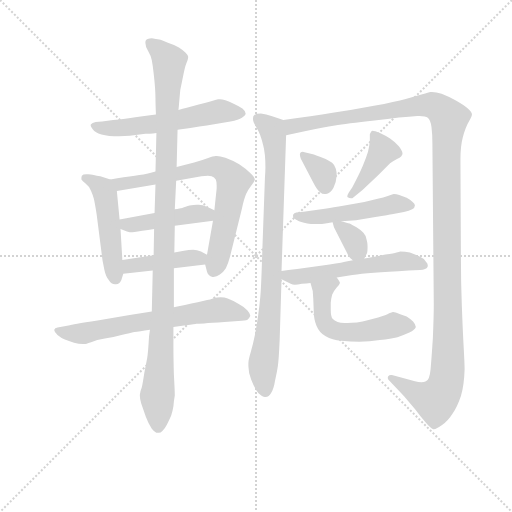
t = 0.00 s
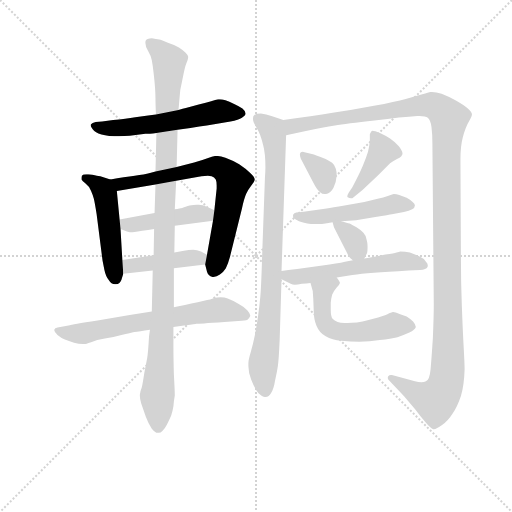
t = 2.29 s
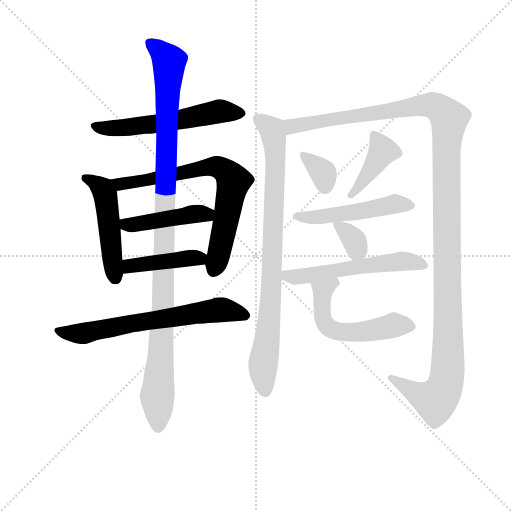
t = 4.57 s
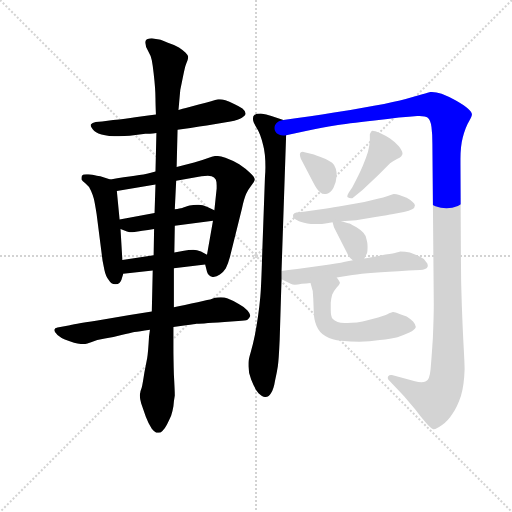
t = 6.86 s
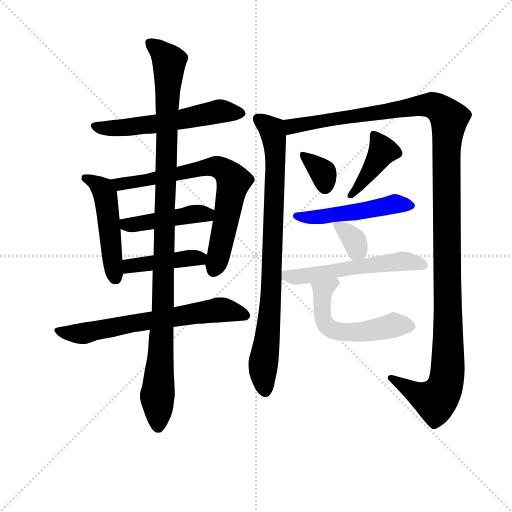
t = 9.14 s
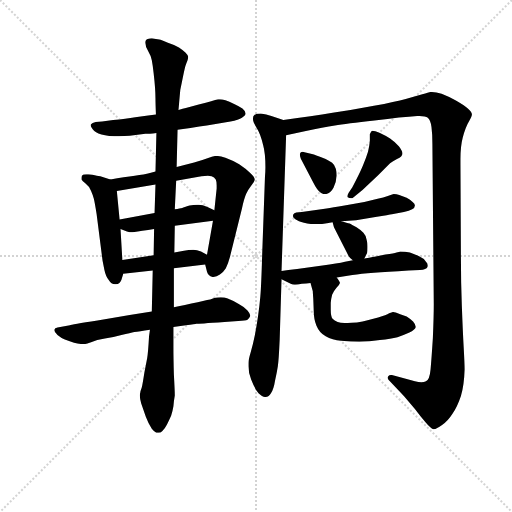
t = 11.43 s

The animated SVG that drew these frames (rendered in a browser with its animation timeline set to each time). Animation: 15 CSS @keyframes rules; one cycle of 11.43 s.

<svg version="1.1" viewBox="0 0 1024 1024" xmlns="http://www.w3.org/2000/svg">
  <g stroke="lightgray" stroke-dasharray="1,1" stroke-width="1" transform="scale(4, 4)">
    <line x1="0" y1="0" x2="256" y2="256"></line>
    <line x1="256" y1="0" x2="0" y2="256"></line>
    <line x1="128" y1="0" x2="128" y2="256"></line>
    <line x1="0" y1="128" x2="256" y2="128"></line>
  </g>
<g transform="scale(0.92, -0.92) translate(60, -900)">
   <style type="text/css">
    @keyframes keyframes0 {
      from {
       stroke: blue;
       stroke-dashoffset: 580;
       stroke-width: 128;
       }
       65% {
       animation-timing-function: step-end;
       stroke: blue;
       stroke-dashoffset: 0;
       stroke-width: 128;
       }
       to {
       stroke: black;
       stroke-width: 1024;
       }
       }
       #make-me-a-hanzi-animation-0 {
         animation: keyframes0 0.722005s both;
         animation-delay: 0.000000s;
         animation-timing-function: linear;
       }
    @keyframes keyframes1 {
      from {
       stroke: blue;
       stroke-dashoffset: 498;
       stroke-width: 128;
       }
       62% {
       animation-timing-function: step-end;
       stroke: blue;
       stroke-dashoffset: 0;
       stroke-width: 128;
       }
       to {
       stroke: black;
       stroke-width: 1024;
       }
       }
       #make-me-a-hanzi-animation-1 {
         animation: keyframes1 0.655273s both;
         animation-delay: 0.722005s;
         animation-timing-function: linear;
       }
    @keyframes keyframes2 {
      from {
       stroke: blue;
       stroke-dashoffset: 732;
       stroke-width: 128;
       }
       70% {
       animation-timing-function: step-end;
       stroke: blue;
       stroke-dashoffset: 0;
       stroke-width: 128;
       }
       to {
       stroke: black;
       stroke-width: 1024;
       }
       }
       #make-me-a-hanzi-animation-2 {
         animation: keyframes2 0.845703s both;
         animation-delay: 1.377279s;
         animation-timing-function: linear;
       }
    @keyframes keyframes3 {
      from {
       stroke: blue;
       stroke-dashoffset: 452;
       stroke-width: 128;
       }
       60% {
       animation-timing-function: step-end;
       stroke: blue;
       stroke-dashoffset: 0;
       stroke-width: 128;
       }
       to {
       stroke: black;
       stroke-width: 1024;
       }
       }
       #make-me-a-hanzi-animation-3 {
         animation: keyframes3 0.617839s both;
         animation-delay: 2.222982s;
         animation-timing-function: linear;
       }
    @keyframes keyframes4 {
      from {
       stroke: blue;
       stroke-dashoffset: 428;
       stroke-width: 128;
       }
       58% {
       animation-timing-function: step-end;
       stroke: blue;
       stroke-dashoffset: 0;
       stroke-width: 128;
       }
       to {
       stroke: black;
       stroke-width: 1024;
       }
       }
       #make-me-a-hanzi-animation-4 {
         animation: keyframes4 0.598307s both;
         animation-delay: 2.840820s;
         animation-timing-function: linear;
       }
    @keyframes keyframes5 {
      from {
       stroke: blue;
       stroke-dashoffset: 673;
       stroke-width: 128;
       }
       69% {
       animation-timing-function: step-end;
       stroke: blue;
       stroke-dashoffset: 0;
       stroke-width: 128;
       }
       to {
       stroke: black;
       stroke-width: 1024;
       }
       }
       #make-me-a-hanzi-animation-5 {
         animation: keyframes5 0.797689s both;
         animation-delay: 3.439128s;
         animation-timing-function: linear;
       }
    @keyframes keyframes6 {
      from {
       stroke: blue;
       stroke-dashoffset: 1107;
       stroke-width: 128;
       }
       78% {
       animation-timing-function: step-end;
       stroke: blue;
       stroke-dashoffset: 0;
       stroke-width: 128;
       }
       to {
       stroke: black;
       stroke-width: 1024;
       }
       }
       #make-me-a-hanzi-animation-6 {
         animation: keyframes6 1.150879s both;
         animation-delay: 4.236816s;
         animation-timing-function: linear;
       }
    @keyframes keyframes7 {
      from {
       stroke: blue;
       stroke-dashoffset: 863;
       stroke-width: 128;
       }
       74% {
       animation-timing-function: step-end;
       stroke: blue;
       stroke-dashoffset: 0;
       stroke-width: 128;
       }
       to {
       stroke: black;
       stroke-width: 1024;
       }
       }
       #make-me-a-hanzi-animation-7 {
         animation: keyframes7 0.952311s both;
         animation-delay: 5.387695s;
         animation-timing-function: linear;
       }
    @keyframes keyframes8 {
      from {
       stroke: blue;
       stroke-dashoffset: 1356;
       stroke-width: 128;
       }
       82% {
       animation-timing-function: step-end;
       stroke: blue;
       stroke-dashoffset: 0;
       stroke-width: 128;
       }
       to {
       stroke: black;
       stroke-width: 1024;
       }
       }
       #make-me-a-hanzi-animation-8 {
         animation: keyframes8 1.353516s both;
         animation-delay: 6.340007s;
         animation-timing-function: linear;
       }
    @keyframes keyframes9 {
      from {
       stroke: blue;
       stroke-dashoffset: 350;
       stroke-width: 128;
       }
       53% {
       animation-timing-function: step-end;
       stroke: blue;
       stroke-dashoffset: 0;
       stroke-width: 128;
       }
       to {
       stroke: black;
       stroke-width: 1024;
       }
       }
       #make-me-a-hanzi-animation-9 {
         animation: keyframes9 0.534831s both;
         animation-delay: 7.693522s;
         animation-timing-function: linear;
       }
    @keyframes keyframes10 {
      from {
       stroke: blue;
       stroke-dashoffset: 418;
       stroke-width: 128;
       }
       58% {
       animation-timing-function: step-end;
       stroke: blue;
       stroke-dashoffset: 0;
       stroke-width: 128;
       }
       to {
       stroke: black;
       stroke-width: 1024;
       }
       }
       #make-me-a-hanzi-animation-10 {
         animation: keyframes10 0.590169s both;
         animation-delay: 8.228353s;
         animation-timing-function: linear;
       }
    @keyframes keyframes11 {
      from {
       stroke: blue;
       stroke-dashoffset: 508;
       stroke-width: 128;
       }
       62% {
       animation-timing-function: step-end;
       stroke: blue;
       stroke-dashoffset: 0;
       stroke-width: 128;
       }
       to {
       stroke: black;
       stroke-width: 1024;
       }
       }
       #make-me-a-hanzi-animation-11 {
         animation: keyframes11 0.663411s both;
         animation-delay: 8.818522s;
         animation-timing-function: linear;
       }
    @keyframes keyframes12 {
      from {
       stroke: blue;
       stroke-dashoffset: 342;
       stroke-width: 128;
       }
       53% {
       animation-timing-function: step-end;
       stroke: blue;
       stroke-dashoffset: 0;
       stroke-width: 128;
       }
       to {
       stroke: black;
       stroke-width: 1024;
       }
       }
       #make-me-a-hanzi-animation-12 {
         animation: keyframes12 0.528320s both;
         animation-delay: 9.481934s;
         animation-timing-function: linear;
       }
    @keyframes keyframes13 {
      from {
       stroke: blue;
       stroke-dashoffset: 567;
       stroke-width: 128;
       }
       65% {
       animation-timing-function: step-end;
       stroke: blue;
       stroke-dashoffset: 0;
       stroke-width: 128;
       }
       to {
       stroke: black;
       stroke-width: 1024;
       }
       }
       #make-me-a-hanzi-animation-13 {
         animation: keyframes13 0.711426s both;
         animation-delay: 10.010254s;
         animation-timing-function: linear;
       }
    @keyframes keyframes14 {
      from {
       stroke: blue;
       stroke-dashoffset: 556;
       stroke-width: 128;
       }
       64% {
       animation-timing-function: step-end;
       stroke: blue;
       stroke-dashoffset: 0;
       stroke-width: 128;
       }
       to {
       stroke: black;
       stroke-width: 1024;
       }
       }
       #make-me-a-hanzi-animation-14 {
         animation: keyframes14 0.702474s both;
         animation-delay: 10.721680s;
         animation-timing-function: linear;
       }
</style>
<path d="M 279.0 651.0 L 262.0 649.0 L 234.0 645.0 Q 214.0 641.0 186.0 639.0 L 162.0 636.0 L 148.0 635.0 Q 140.0 633.0 138.0 630.0 Q 137.0 629.0 137.0 628.0 Q 137.0 625.0 140.0 621.0 Q 143.0 615.0 154.0 610.0 Q 166.0 605.0 188.0 604.0 L 199.0 604.0 Q 211.0 604.0 222.0 605.0 L 256.0 609.0 Q 264.0 609.0 280.0 611.0 L 326.0 618.0 L 354.0 622.0 Q 396.0 628.0 412.0 631.0 L 441.0 636.0 Q 459.0 639.0 466.0 644.0 Q 474.0 649.0 474.0 653.0 Q 474.0 658.0 467.0 664.0 Q 460.0 669.0 449.0 674.0 Q 438.0 679.0 430.0 682.0 Q 423.0 684.0 418.0 684.0 L 414.0 684.0 Q 409.0 683.0 399.0 680.0 Q 389.0 677.0 372.0 673.0 L 344.0 665.0 Q 338.0 664.0 328.0 661.0 L 279.0 651.0 Z" fill="lightgray"></path> 
<path d="M 180.0 510.0 L 158.0 517.0 Q 156.0 517.0 146.0 519.0 Q 135.0 521.0 132.0 521.0 L 128.0 521.0 Q 120.0 521.0 118.0 518.0 Q 117.0 515.0 117.0 513.0 L 117.0 510.0 Q 119.0 507.0 126.0 501.0 Q 134.0 495.0 138.0 485.0 Q 142.0 476.0 144.0 468.0 Q 146.0 460.0 150.0 435.0 L 163.0 333.0 L 167.0 313.0 Q 170.0 299.0 176.0 292.0 Q 182.0 282.0 190.0 282.0 L 192.0 282.0 Q 201.0 283.0 204.0 292.0 L 208.0 305.0 L 206.0 335.0 L 202.0 402.0 L 200.0 423.0 L 194.0 485.0 C 192.0 506.0 192.0 506.0 180.0 510.0 Z" fill="lightgray"></path> 
<path d="M 278.0 527.0 L 266.0 524.0 Q 254.0 521.0 233.0 518.0 Q 211.0 515.0 180.0 510.0 C 150.0 505.0 164.0 480.0 194.0 485.0 L 278.0 499.0 L 323.0 507.0 L 378.0 517.0 Q 386.0 518.0 392.0 518.0 Q 397.0 518.0 400.0 517.0 Q 406.0 515.0 409.0 510.0 Q 411.0 506.0 411.0 497.0 L 411.0 490.0 L 406.0 443.0 L 403.0 420.0 L 390.0 346.0 L 386.0 325.0 L 390.0 309.0 Q 392.0 300.0 402.0 298.0 L 404.0 298.0 Q 411.0 298.0 418.0 303.0 Q 426.0 309.0 431.0 317.0 Q 436.0 327.0 440.0 342.0 L 466.0 447.0 Q 471.0 469.0 475.0 478.0 Q 479.0 487.0 486.0 496.0 Q 493.0 505.0 494.0 509.0 Q 494.0 515.0 484.0 524.0 Q 475.0 533.0 460.0 543.0 Q 444.0 552.0 430.0 557.0 Q 418.0 561.0 411.0 561.0 L 409.0 561.0 Q 404.0 561.0 391.0 556.0 Q 378.0 551.0 362.0 547.0 L 324.0 537.0 L 278.0 527.0 Z" fill="lightgray"></path> 
<path d="M 406.0 443.0 L 391.0 450.0 Q 380.0 455.0 372.0 455.0 L 368.0 455.0 Q 361.0 455.0 352.0 453.0 Q 340.0 449.0 336.0 448.0 Q 332.0 447.0 320.0 445.0 L 276.0 437.0 L 200.0 423.0 C 170.0 418.0 174.0 412.0 202.0 402.0 L 216.0 397.0 Q 222.0 395.0 228.0 395.0 Q 234.0 396.0 262.0 400.0 L 275.0 402.0 L 320.0 409.0 L 403.0 420.0 C 433.0 424.0 433.0 430.0 406.0 443.0 Z" fill="lightgray"></path> 
<path d="M 208.0 305.0 L 272.0 312.0 L 318.0 317.0 L 386.0 325.0 C 416.0 329.0 416.0 332.0 390.0 346.0 L 377.0 353.0 Q 368.0 357.0 360.0 357.0 Q 350.0 357.0 340.0 355.0 L 319.0 351.0 L 274.0 345.0 L 206.0 335.0 C 176.0 331.0 178.0 302.0 208.0 305.0 Z" fill="lightgray"></path> 
<path d="M 270.0 223.0 L 246.0 219.0 L 222.0 215.0 L 152.0 203.0 Q 94.0 194.0 92.0 193.0 L 65.0 188.0 Q 59.0 187.0 58.0 183.0 L 58.0 182.0 Q 58.0 178.0 65.0 172.0 Q 72.0 166.0 81.0 162.0 Q 89.0 159.0 101.0 155.0 Q 111.0 152.0 120.0 152.0 L 124.0 152.0 Q 126.0 152.0 138.0 156.0 Q 150.0 161.0 168.0 164.0 Q 186.0 167.0 204.0 172.0 Q 224.0 176.0 232.0 178.0 Q 242.0 179.0 266.0 183.0 L 317.0 189.0 L 344.0 193.0 Q 365.0 195.0 367.0 196.0 Q 370.0 196.0 428.0 200.0 L 458.0 202.0 Q 474.0 203.0 478.0 205.0 Q 482.0 208.0 484.0 213.0 L 484.0 214.0 Q 484.0 218.0 478.0 225.0 Q 472.0 232.0 459.0 239.0 Q 446.0 247.0 435.0 251.0 Q 428.0 254.0 420.0 254.0 Q 416.0 254.0 412.0 253.0 Q 407.0 253.0 397.0 249.0 Q 386.0 247.0 356.0 240.0 Q 325.0 233.0 318.0 232.0 L 270.0 223.0 Z" fill="lightgray"></path> 
<path d="M 280.0 611.0 L 278.0 527.0 L 278.0 499.0 L 276.0 437.0 L 275.0 402.0 L 274.0 345.0 L 272.0 312.0 L 270.0 223.0 L 266.0 183.0 L 264.0 169.0 Q 262.0 133.0 260.0 122.0 L 254.0 91.0 Q 250.0 65.0 248.0 57.0 Q 245.0 49.0 245.0 47.0 Q 244.0 44.0 244.0 40.0 Q 244.0 32.0 247.0 23.0 L 257.0 -6.0 Q 263.0 -22.0 270.0 -32.0 Q 277.0 -41.0 283.0 -41.0 L 285.0 -41.0 Q 289.0 -41.0 293.0 -37.0 Q 298.0 -33.0 303.0 -23.0 Q 308.0 -13.0 312.0 -4.0 Q 315.0 5.0 317.0 17.0 Q 318.0 29.0 320.0 40.0 Q 320.0 51.0 318.0 86.0 Q 317.0 121.0 317.0 146.0 L 317.0 189.0 L 318.0 232.0 L 318.0 317.0 L 319.0 351.0 L 320.0 409.0 L 320.0 445.0 L 323.0 507.0 L 324.0 537.0 L 326.0 618.0 L 328.0 661.0 L 329.0 672.0 Q 331.0 695.0 332.0 705.0 Q 334.0 714.0 338.0 734.0 Q 342.0 755.0 345.0 762.0 Q 349.0 771.0 349.0 775.0 L 349.0 777.0 Q 348.0 781.0 343.0 786.0 Q 338.0 791.0 329.0 797.0 Q 320.0 802.0 305.0 807.0 Q 291.0 813.0 286.0 814.0 Q 280.0 815.0 270.0 817.0 Q 265.0 817.0 261.0 815.0 Q 256.0 814.0 256.0 807.0 Q 256.0 799.0 262.0 789.0 Q 268.0 779.0 270.0 769.0 Q 272.0 759.0 274.0 741.0 Q 276.0 724.0 277.0 710.0 Q 278.0 696.0 278.0 686.0 Q 278.0 675.0 279.0 651.0 L 280.0 611.0 Z" fill="lightgray"></path> 
<path d="M 552.0 311.0 L 562.0 606.0 C 563.0 636.0 563.0 637.0 556.0 639.0 L 530.0 648.0 Q 519.0 651.0 507.0 653.0 Q 497.0 653.0 493.0 650.0 Q 490.0 648.0 490.0 643.0 L 490.0 641.0 Q 490.0 635.0 498.0 622.0 Q 506.0 610.0 512.0 585.0 Q 517.0 567.0 517.0 537.0 Q 517.0 527.0 516.0 515.0 L 510.0 348.0 Q 508.0 279.0 506.0 256.0 Q 504.0 233.0 501.0 213.0 Q 498.0 192.0 494.0 171.0 Q 490.0 151.0 485.0 134.0 Q 480.0 117.0 480.0 111.0 L 480.0 104.0 Q 480.0 91.0 486.0 75.0 Q 494.0 54.0 502.0 45.0 Q 510.0 37.0 516.0 37.0 L 517.0 37.0 Q 525.0 37.0 529.0 45.0 Q 535.0 54.0 538.0 73.0 Q 542.0 91.0 544.0 104.0 Q 546.0 117.0 548.0 162.0 L 552.0 293.0 L 552.0 311.0 Z" fill="lightgray"></path> 
<path d="M 562.0 606.0 L 605.0 615.0 Q 643.0 623.0 668.0 627.0 Q 692.0 631.0 754.0 638.0 Q 814.0 646.0 847.0 648.0 L 852.0 648.0 Q 865.0 648.0 870.0 644.0 Q 876.0 639.0 878.0 624.0 Q 880.0 609.0 880.0 587.0 L 883.0 239.0 Q 883.0 212.0 881.0 165.0 Q 878.0 118.0 876.0 97.0 Q 874.0 75.0 866.0 71.0 Q 862.0 69.0 856.0 69.0 Q 850.0 69.0 842.0 71.0 L 792.0 85.0 L 790.0 85.0 Q 786.0 85.0 784.0 82.0 Q 783.0 80.0 783.0 79.0 Q 783.0 76.0 785.0 74.0 L 818.0 39.0 L 842.0 11.0 Q 854.0 -5.0 865.0 -18.0 Q 876.0 -31.0 882.0 -33.0 L 883.0 -33.0 Q 889.0 -33.0 901.0 -24.0 Q 914.0 -15.0 924.0 1.0 Q 934.0 15.0 942.0 39.0 Q 949.0 63.0 950.0 97.0 Q 950.0 109.0 948.0 145.0 Q 946.0 181.0 944.0 235.0 Q 942.0 288.0 942.0 339.0 L 941.0 544.0 L 941.0 554.0 Q 941.0 582.0 946.0 601.0 Q 952.0 624.0 960.0 637.0 Q 966.0 647.0 966.0 651.0 Q 966.0 656.0 957.0 664.0 Q 948.0 672.0 930.0 682.0 Q 913.0 691.0 900.0 696.0 Q 888.0 700.0 879.0 700.0 L 876.0 700.0 Q 872.0 699.0 858.0 695.0 L 822.0 685.0 Q 800.0 679.0 753.0 670.0 Q 707.0 661.0 663.0 655.0 Q 620.0 648.0 556.0 639.0 C 526.0 635.0 533.0 600.0 562.0 606.0 Z" fill="lightgray"></path> 
<path d="M 602.0 569.0 Q 600.0 570.0 598.0 570.0 Q 593.0 570.0 592.0 566.0 L 592.0 563.0 Q 592.0 560.0 594.0 555.0 L 621.0 503.0 Q 629.0 487.0 636.0 482.0 Q 640.0 478.0 646.0 478.0 Q 648.0 478.0 651.0 479.0 Q 659.0 481.0 665.0 492.0 Q 671.0 503.0 672.0 519.0 Q 672.0 526.0 670.0 533.0 Q 668.0 541.0 662.0 546.0 Q 656.0 551.0 641.0 557.0 Q 626.0 563.0 618.0 565.0 L 602.0 569.0 Z" fill="lightgray"></path> 
<path d="M 706.0 469.0 L 728.0 487.0 L 762.0 519.0 L 788.0 545.0 Q 794.0 550.0 802.0 554.0 Q 810.0 558.0 812.0 560.0 Q 814.0 562.0 815.0 565.0 L 815.0 566.0 Q 815.0 572.0 807.0 582.0 Q 797.0 593.0 788.0 599.0 Q 779.0 605.0 766.0 611.0 Q 754.0 616.0 750.0 616.0 Q 749.0 616.0 748.0 615.0 Q 745.0 611.0 744.0 608.0 L 744.0 593.0 Q 743.0 582.0 740.0 570.0 Q 736.0 557.0 729.0 540.0 Q 722.0 523.0 706.0 493.0 L 698.0 481.0 Q 695.0 476.0 695.0 473.0 Q 695.0 472.0 696.0 471.0 Q 699.0 469.0 703.0 469.0 L 706.0 469.0 Z" fill="lightgray"></path> 
<path d="M 682.0 419.0 L 714.0 421.0 L 756.0 428.0 Q 787.0 433.0 792.0 434.0 L 818.0 439.0 Q 830.0 442.0 836.0 445.0 Q 842.0 448.0 842.0 453.0 Q 842.0 457.0 837.0 461.0 Q 832.0 466.0 824.0 470.0 L 808.0 476.0 Q 802.0 478.0 796.0 478.0 Q 792.0 477.0 783.0 474.0 Q 774.0 471.0 761.0 468.0 L 732.0 461.0 L 689.0 453.0 Q 662.0 448.0 650.0 447.0 L 596.0 439.0 L 584.0 438.0 Q 579.0 437.0 578.0 434.0 Q 577.0 433.0 577.0 431.0 Q 577.0 429.0 578.0 427.0 Q 580.0 423.0 590.0 419.0 Q 599.0 415.0 616.0 413.0 L 640.0 413.0 Q 650.0 415.0 663.0 417.0 L 682.0 419.0 Z" fill="lightgray"></path> 
<path d="M 732.0 338.0 L 738.0 350.0 Q 739.0 353.0 739.0 361.0 L 739.0 366.0 Q 739.0 372.0 737.0 379.0 Q 735.0 389.0 730.0 394.0 Q 726.0 399.0 715.0 406.0 Q 704.0 412.0 700.0 414.0 Q 695.0 415.0 682.0 419.0 C 661.0 425.0 661.0 425.0 663.0 417.0 L 666.0 406.0 L 692.0 355.0 L 698.0 343.0 Q 700.0 340.0 707.0 334.0 C 723.0 320.0 723.0 320.0 732.0 338.0 Z" fill="lightgray"></path> 
<path d="M 707.0 334.0 L 690.0 331.0 Q 674.0 327.0 641.0 323.0 L 586.0 315.0 Q 565.0 313.0 552.0 311.0 C 524.0 307.0 525.0 306.0 552.0 293.0 L 572.0 283.0 Q 576.0 281.0 581.0 281.0 Q 587.0 281.0 596.0 283.0 Q 606.0 284.0 615.0 285.0 L 672.0 297.0 L 706.0 302.0 Q 724.0 305.0 753.0 307.0 Q 781.0 309.0 828.0 312.0 L 853.0 313.0 Q 867.0 314.0 869.0 319.0 Q 870.0 321.0 870.0 323.0 Q 870.0 327.0 866.0 331.0 Q 861.0 339.0 851.0 343.0 Q 842.0 347.0 831.0 351.0 Q 821.0 353.0 810.0 353.0 Q 808.0 352.0 802.0 351.0 Q 797.0 349.0 778.0 347.0 L 754.0 342.0 Q 747.0 341.0 732.0 338.0 L 707.0 334.0 Z" fill="lightgray"></path> 
<path d="M 615.0 285.0 L 620.0 267.0 Q 620.0 265.0 621.0 251.0 L 622.0 225.0 Q 622.0 206.0 628.0 192.0 Q 634.0 177.0 648.0 169.0 Q 662.0 161.0 682.0 159.0 Q 702.0 157.0 721.0 157.0 Q 743.0 158.0 766.0 161.0 Q 790.0 163.0 804.0 167.0 Q 817.0 171.0 830.0 177.0 Q 842.0 183.0 844.0 189.0 Q 844.0 194.0 838.0 201.0 Q 832.0 207.0 824.0 212.0 L 810.0 217.0 Q 798.0 222.0 795.0 222.0 L 794.0 222.0 Q 792.0 221.0 786.0 219.0 Q 780.0 215.0 762.0 210.0 L 737.0 203.0 Q 730.0 201.0 716.0 199.0 Q 703.0 198.0 696.0 198.0 L 689.0 198.0 Q 680.0 198.0 674.0 200.0 Q 667.0 203.0 663.0 207.0 Q 659.0 211.0 659.0 227.0 L 659.0 242.0 Q 660.0 251.0 662.0 259.0 Q 665.0 267.0 672.0 275.0 Q 678.0 281.0 679.0 285.0 Q 679.0 287.0 677.0 289.0 Q 676.0 292.0 672.0 297.0 C 656.0 322.0 607.0 314.0 615.0 285.0 Z" fill="lightgray"></path> 
      <clipPath id="make-me-a-hanzi-clip-0">
      <path d="M 279.0 651.0 L 262.0 649.0 L 234.0 645.0 Q 214.0 641.0 186.0 639.0 L 162.0 636.0 L 148.0 635.0 Q 140.0 633.0 138.0 630.0 Q 137.0 629.0 137.0 628.0 Q 137.0 625.0 140.0 621.0 Q 143.0 615.0 154.0 610.0 Q 166.0 605.0 188.0 604.0 L 199.0 604.0 Q 211.0 604.0 222.0 605.0 L 256.0 609.0 Q 264.0 609.0 280.0 611.0 L 326.0 618.0 L 354.0 622.0 Q 396.0 628.0 412.0 631.0 L 441.0 636.0 Q 459.0 639.0 466.0 644.0 Q 474.0 649.0 474.0 653.0 Q 474.0 658.0 467.0 664.0 Q 460.0 669.0 449.0 674.0 Q 438.0 679.0 430.0 682.0 Q 423.0 684.0 418.0 684.0 L 414.0 684.0 Q 409.0 683.0 399.0 680.0 Q 389.0 677.0 372.0 673.0 L 344.0 665.0 Q 338.0 664.0 328.0 661.0 L 279.0 651.0 Z" fill="lightgray"></path>
      </clipPath>
      <path clip-path="url(#make-me-a-hanzi-clip-0)" d="M 143.0 626.0 L 204.0 622.0 L 285.0 631.0 L 420.0 658.0 L 464.0 654.0 " fill="none" id="make-me-a-hanzi-animation-0" stroke-dasharray="452 904" stroke-linecap="round"></path>

      <clipPath id="make-me-a-hanzi-clip-1">
      <path d="M 180.0 510.0 L 158.0 517.0 Q 156.0 517.0 146.0 519.0 Q 135.0 521.0 132.0 521.0 L 128.0 521.0 Q 120.0 521.0 118.0 518.0 Q 117.0 515.0 117.0 513.0 L 117.0 510.0 Q 119.0 507.0 126.0 501.0 Q 134.0 495.0 138.0 485.0 Q 142.0 476.0 144.0 468.0 Q 146.0 460.0 150.0 435.0 L 163.0 333.0 L 167.0 313.0 Q 170.0 299.0 176.0 292.0 Q 182.0 282.0 190.0 282.0 L 192.0 282.0 Q 201.0 283.0 204.0 292.0 L 208.0 305.0 L 206.0 335.0 L 202.0 402.0 L 200.0 423.0 L 194.0 485.0 C 192.0 506.0 192.0 506.0 180.0 510.0 Z" fill="lightgray"></path>
      </clipPath>
      <path clip-path="url(#make-me-a-hanzi-clip-1)" d="M 125.0 514.0 L 157.0 495.0 L 170.0 475.0 L 191.0 295.0 " fill="none" id="make-me-a-hanzi-animation-1" stroke-dasharray="370 740" stroke-linecap="round"></path>

      <clipPath id="make-me-a-hanzi-clip-2">
      <path d="M 278.0 527.0 L 266.0 524.0 Q 254.0 521.0 233.0 518.0 Q 211.0 515.0 180.0 510.0 C 150.0 505.0 164.0 480.0 194.0 485.0 L 278.0 499.0 L 323.0 507.0 L 378.0 517.0 Q 386.0 518.0 392.0 518.0 Q 397.0 518.0 400.0 517.0 Q 406.0 515.0 409.0 510.0 Q 411.0 506.0 411.0 497.0 L 411.0 490.0 L 406.0 443.0 L 403.0 420.0 L 390.0 346.0 L 386.0 325.0 L 390.0 309.0 Q 392.0 300.0 402.0 298.0 L 404.0 298.0 Q 411.0 298.0 418.0 303.0 Q 426.0 309.0 431.0 317.0 Q 436.0 327.0 440.0 342.0 L 466.0 447.0 Q 471.0 469.0 475.0 478.0 Q 479.0 487.0 486.0 496.0 Q 493.0 505.0 494.0 509.0 Q 494.0 515.0 484.0 524.0 Q 475.0 533.0 460.0 543.0 Q 444.0 552.0 430.0 557.0 Q 418.0 561.0 411.0 561.0 L 409.0 561.0 Q 404.0 561.0 391.0 556.0 Q 378.0 551.0 362.0 547.0 L 324.0 537.0 L 278.0 527.0 Z" fill="lightgray"></path>
      </clipPath>
      <path clip-path="url(#make-me-a-hanzi-clip-2)" d="M 188.0 506.0 L 213.0 501.0 L 390.0 537.0 L 412.0 537.0 L 433.0 526.0 L 447.0 506.0 L 418.0 355.0 L 403.0 311.0 " fill="none" id="make-me-a-hanzi-animation-2" stroke-dasharray="604 1208" stroke-linecap="round"></path>

      <clipPath id="make-me-a-hanzi-clip-3">
      <path d="M 406.0 443.0 L 391.0 450.0 Q 380.0 455.0 372.0 455.0 L 368.0 455.0 Q 361.0 455.0 352.0 453.0 Q 340.0 449.0 336.0 448.0 Q 332.0 447.0 320.0 445.0 L 276.0 437.0 L 200.0 423.0 C 170.0 418.0 174.0 412.0 202.0 402.0 L 216.0 397.0 Q 222.0 395.0 228.0 395.0 Q 234.0 396.0 262.0 400.0 L 275.0 402.0 L 320.0 409.0 L 403.0 420.0 C 433.0 424.0 433.0 430.0 406.0 443.0 Z" fill="lightgray"></path>
      </clipPath>
      <path clip-path="url(#make-me-a-hanzi-clip-3)" d="M 209.0 419.0 L 215.0 411.0 L 238.0 413.0 L 399.0 438.0 " fill="none" id="make-me-a-hanzi-animation-3" stroke-dasharray="324 648" stroke-linecap="round"></path>

      <clipPath id="make-me-a-hanzi-clip-4">
      <path d="M 208.0 305.0 L 272.0 312.0 L 318.0 317.0 L 386.0 325.0 C 416.0 329.0 416.0 332.0 390.0 346.0 L 377.0 353.0 Q 368.0 357.0 360.0 357.0 Q 350.0 357.0 340.0 355.0 L 319.0 351.0 L 274.0 345.0 L 206.0 335.0 C 176.0 331.0 178.0 302.0 208.0 305.0 Z" fill="lightgray"></path>
      </clipPath>
      <path clip-path="url(#make-me-a-hanzi-clip-4)" d="M 214.0 313.0 L 222.0 322.0 L 373.0 338.0 L 380.0 343.0 " fill="none" id="make-me-a-hanzi-animation-4" stroke-dasharray="300 600" stroke-linecap="round"></path>

      <clipPath id="make-me-a-hanzi-clip-5">
      <path d="M 270.0 223.0 L 246.0 219.0 L 222.0 215.0 L 152.0 203.0 Q 94.0 194.0 92.0 193.0 L 65.0 188.0 Q 59.0 187.0 58.0 183.0 L 58.0 182.0 Q 58.0 178.0 65.0 172.0 Q 72.0 166.0 81.0 162.0 Q 89.0 159.0 101.0 155.0 Q 111.0 152.0 120.0 152.0 L 124.0 152.0 Q 126.0 152.0 138.0 156.0 Q 150.0 161.0 168.0 164.0 Q 186.0 167.0 204.0 172.0 Q 224.0 176.0 232.0 178.0 Q 242.0 179.0 266.0 183.0 L 317.0 189.0 L 344.0 193.0 Q 365.0 195.0 367.0 196.0 Q 370.0 196.0 428.0 200.0 L 458.0 202.0 Q 474.0 203.0 478.0 205.0 Q 482.0 208.0 484.0 213.0 L 484.0 214.0 Q 484.0 218.0 478.0 225.0 Q 472.0 232.0 459.0 239.0 Q 446.0 247.0 435.0 251.0 Q 428.0 254.0 420.0 254.0 Q 416.0 254.0 412.0 253.0 Q 407.0 253.0 397.0 249.0 Q 386.0 247.0 356.0 240.0 Q 325.0 233.0 318.0 232.0 L 270.0 223.0 Z" fill="lightgray"></path>
      </clipPath>
      <path clip-path="url(#make-me-a-hanzi-clip-5)" d="M 64.0 183.0 L 111.0 174.0 L 419.0 226.0 L 475.0 214.0 " fill="none" id="make-me-a-hanzi-animation-5" stroke-dasharray="545 1090" stroke-linecap="round"></path>

      <clipPath id="make-me-a-hanzi-clip-6">
      <path d="M 280.0 611.0 L 278.0 527.0 L 278.0 499.0 L 276.0 437.0 L 275.0 402.0 L 274.0 345.0 L 272.0 312.0 L 270.0 223.0 L 266.0 183.0 L 264.0 169.0 Q 262.0 133.0 260.0 122.0 L 254.0 91.0 Q 250.0 65.0 248.0 57.0 Q 245.0 49.0 245.0 47.0 Q 244.0 44.0 244.0 40.0 Q 244.0 32.0 247.0 23.0 L 257.0 -6.0 Q 263.0 -22.0 270.0 -32.0 Q 277.0 -41.0 283.0 -41.0 L 285.0 -41.0 Q 289.0 -41.0 293.0 -37.0 Q 298.0 -33.0 303.0 -23.0 Q 308.0 -13.0 312.0 -4.0 Q 315.0 5.0 317.0 17.0 Q 318.0 29.0 320.0 40.0 Q 320.0 51.0 318.0 86.0 Q 317.0 121.0 317.0 146.0 L 317.0 189.0 L 318.0 232.0 L 318.0 317.0 L 319.0 351.0 L 320.0 409.0 L 320.0 445.0 L 323.0 507.0 L 324.0 537.0 L 326.0 618.0 L 328.0 661.0 L 329.0 672.0 Q 331.0 695.0 332.0 705.0 Q 334.0 714.0 338.0 734.0 Q 342.0 755.0 345.0 762.0 Q 349.0 771.0 349.0 775.0 L 349.0 777.0 Q 348.0 781.0 343.0 786.0 Q 338.0 791.0 329.0 797.0 Q 320.0 802.0 305.0 807.0 Q 291.0 813.0 286.0 814.0 Q 280.0 815.0 270.0 817.0 Q 265.0 817.0 261.0 815.0 Q 256.0 814.0 256.0 807.0 Q 256.0 799.0 262.0 789.0 Q 268.0 779.0 270.0 769.0 Q 272.0 759.0 274.0 741.0 Q 276.0 724.0 277.0 710.0 Q 278.0 696.0 278.0 686.0 Q 278.0 675.0 279.0 651.0 L 280.0 611.0 Z" fill="lightgray"></path>
      </clipPath>
      <path clip-path="url(#make-me-a-hanzi-clip-6)" d="M 268.0 805.0 L 308.0 766.0 L 284.0 -29.0 " fill="none" id="make-me-a-hanzi-animation-6" stroke-dasharray="979 1958" stroke-linecap="round"></path>

      <clipPath id="make-me-a-hanzi-clip-7">
      <path d="M 552.0 311.0 L 562.0 606.0 C 563.0 636.0 563.0 637.0 556.0 639.0 L 530.0 648.0 Q 519.0 651.0 507.0 653.0 Q 497.0 653.0 493.0 650.0 Q 490.0 648.0 490.0 643.0 L 490.0 641.0 Q 490.0 635.0 498.0 622.0 Q 506.0 610.0 512.0 585.0 Q 517.0 567.0 517.0 537.0 Q 517.0 527.0 516.0 515.0 L 510.0 348.0 Q 508.0 279.0 506.0 256.0 Q 504.0 233.0 501.0 213.0 Q 498.0 192.0 494.0 171.0 Q 490.0 151.0 485.0 134.0 Q 480.0 117.0 480.0 111.0 L 480.0 104.0 Q 480.0 91.0 486.0 75.0 Q 494.0 54.0 502.0 45.0 Q 510.0 37.0 516.0 37.0 L 517.0 37.0 Q 525.0 37.0 529.0 45.0 Q 535.0 54.0 538.0 73.0 Q 542.0 91.0 544.0 104.0 Q 546.0 117.0 548.0 162.0 L 552.0 293.0 L 552.0 311.0 Z" fill="lightgray"></path>
      </clipPath>
      <path clip-path="url(#make-me-a-hanzi-clip-7)" d="M 502.0 642.0 L 531.0 616.0 L 539.0 568.0 L 529.0 257.0 L 512.0 108.0 L 517.0 50.0 " fill="none" id="make-me-a-hanzi-animation-7" stroke-dasharray="735 1470" stroke-linecap="round"></path>

      <clipPath id="make-me-a-hanzi-clip-8">
      <path d="M 562.0 606.0 L 605.0 615.0 Q 643.0 623.0 668.0 627.0 Q 692.0 631.0 754.0 638.0 Q 814.0 646.0 847.0 648.0 L 852.0 648.0 Q 865.0 648.0 870.0 644.0 Q 876.0 639.0 878.0 624.0 Q 880.0 609.0 880.0 587.0 L 883.0 239.0 Q 883.0 212.0 881.0 165.0 Q 878.0 118.0 876.0 97.0 Q 874.0 75.0 866.0 71.0 Q 862.0 69.0 856.0 69.0 Q 850.0 69.0 842.0 71.0 L 792.0 85.0 L 790.0 85.0 Q 786.0 85.0 784.0 82.0 Q 783.0 80.0 783.0 79.0 Q 783.0 76.0 785.0 74.0 L 818.0 39.0 L 842.0 11.0 Q 854.0 -5.0 865.0 -18.0 Q 876.0 -31.0 882.0 -33.0 L 883.0 -33.0 Q 889.0 -33.0 901.0 -24.0 Q 914.0 -15.0 924.0 1.0 Q 934.0 15.0 942.0 39.0 Q 949.0 63.0 950.0 97.0 Q 950.0 109.0 948.0 145.0 Q 946.0 181.0 944.0 235.0 Q 942.0 288.0 942.0 339.0 L 941.0 544.0 L 941.0 554.0 Q 941.0 582.0 946.0 601.0 Q 952.0 624.0 960.0 637.0 Q 966.0 647.0 966.0 651.0 Q 966.0 656.0 957.0 664.0 Q 948.0 672.0 930.0 682.0 Q 913.0 691.0 900.0 696.0 Q 888.0 700.0 879.0 700.0 L 876.0 700.0 Q 872.0 699.0 858.0 695.0 L 822.0 685.0 Q 800.0 679.0 753.0 670.0 Q 707.0 661.0 663.0 655.0 Q 620.0 648.0 556.0 639.0 C 526.0 635.0 533.0 600.0 562.0 606.0 Z" fill="lightgray"></path>
      </clipPath>
      <path clip-path="url(#make-me-a-hanzi-clip-8)" d="M 568.0 613.0 L 574.0 625.0 L 584.0 628.0 L 871.0 672.0 L 893.0 666.0 L 915.0 644.0 L 910.0 548.0 L 914.0 120.0 L 909.0 65.0 L 887.0 29.0 L 850.0 42.0 L 789.0 79.0 " fill="none" id="make-me-a-hanzi-animation-8" stroke-dasharray="1228 2456" stroke-linecap="round"></path>

      <clipPath id="make-me-a-hanzi-clip-9">
      <path d="M 602.0 569.0 Q 600.0 570.0 598.0 570.0 Q 593.0 570.0 592.0 566.0 L 592.0 563.0 Q 592.0 560.0 594.0 555.0 L 621.0 503.0 Q 629.0 487.0 636.0 482.0 Q 640.0 478.0 646.0 478.0 Q 648.0 478.0 651.0 479.0 Q 659.0 481.0 665.0 492.0 Q 671.0 503.0 672.0 519.0 Q 672.0 526.0 670.0 533.0 Q 668.0 541.0 662.0 546.0 Q 656.0 551.0 641.0 557.0 Q 626.0 563.0 618.0 565.0 L 602.0 569.0 Z" fill="lightgray"></path>
      </clipPath>
      <path clip-path="url(#make-me-a-hanzi-clip-9)" d="M 597.0 565.0 L 637.0 531.0 L 645.0 516.0 L 646.0 492.0 " fill="none" id="make-me-a-hanzi-animation-9" stroke-dasharray="222 444" stroke-linecap="round"></path>

      <clipPath id="make-me-a-hanzi-clip-10">
      <path d="M 706.0 469.0 L 728.0 487.0 L 762.0 519.0 L 788.0 545.0 Q 794.0 550.0 802.0 554.0 Q 810.0 558.0 812.0 560.0 Q 814.0 562.0 815.0 565.0 L 815.0 566.0 Q 815.0 572.0 807.0 582.0 Q 797.0 593.0 788.0 599.0 Q 779.0 605.0 766.0 611.0 Q 754.0 616.0 750.0 616.0 Q 749.0 616.0 748.0 615.0 Q 745.0 611.0 744.0 608.0 L 744.0 593.0 Q 743.0 582.0 740.0 570.0 Q 736.0 557.0 729.0 540.0 Q 722.0 523.0 706.0 493.0 L 698.0 481.0 Q 695.0 476.0 695.0 473.0 Q 695.0 472.0 696.0 471.0 Q 699.0 469.0 703.0 469.0 L 706.0 469.0 Z" fill="lightgray"></path>
      </clipPath>
      <path clip-path="url(#make-me-a-hanzi-clip-10)" d="M 752.0 610.0 L 770.0 570.0 L 726.0 501.0 L 701.0 475.0 " fill="none" id="make-me-a-hanzi-animation-10" stroke-dasharray="290 580" stroke-linecap="round"></path>

      <clipPath id="make-me-a-hanzi-clip-11">
      <path d="M 682.0 419.0 L 714.0 421.0 L 756.0 428.0 Q 787.0 433.0 792.0 434.0 L 818.0 439.0 Q 830.0 442.0 836.0 445.0 Q 842.0 448.0 842.0 453.0 Q 842.0 457.0 837.0 461.0 Q 832.0 466.0 824.0 470.0 L 808.0 476.0 Q 802.0 478.0 796.0 478.0 Q 792.0 477.0 783.0 474.0 Q 774.0 471.0 761.0 468.0 L 732.0 461.0 L 689.0 453.0 Q 662.0 448.0 650.0 447.0 L 596.0 439.0 L 584.0 438.0 Q 579.0 437.0 578.0 434.0 Q 577.0 433.0 577.0 431.0 Q 577.0 429.0 578.0 427.0 Q 580.0 423.0 590.0 419.0 Q 599.0 415.0 616.0 413.0 L 640.0 413.0 Q 650.0 415.0 663.0 417.0 L 682.0 419.0 Z" fill="lightgray"></path>
      </clipPath>
      <path clip-path="url(#make-me-a-hanzi-clip-11)" d="M 584.0 431.0 L 611.0 426.0 L 718.0 439.0 L 799.0 457.0 L 833.0 453.0 " fill="none" id="make-me-a-hanzi-animation-11" stroke-dasharray="380 760" stroke-linecap="round"></path>

      <clipPath id="make-me-a-hanzi-clip-12">
      <path d="M 732.0 338.0 L 738.0 350.0 Q 739.0 353.0 739.0 361.0 L 739.0 366.0 Q 739.0 372.0 737.0 379.0 Q 735.0 389.0 730.0 394.0 Q 726.0 399.0 715.0 406.0 Q 704.0 412.0 700.0 414.0 Q 695.0 415.0 682.0 419.0 C 661.0 425.0 661.0 425.0 663.0 417.0 L 666.0 406.0 L 692.0 355.0 L 698.0 343.0 Q 700.0 340.0 707.0 334.0 C 723.0 320.0 723.0 320.0 732.0 338.0 Z" fill="lightgray"></path>
      </clipPath>
      <path clip-path="url(#make-me-a-hanzi-clip-12)" d="M 668.0 413.0 L 706.0 383.0 L 724.0 350.0 " fill="none" id="make-me-a-hanzi-animation-12" stroke-dasharray="214 428" stroke-linecap="round"></path>

      <clipPath id="make-me-a-hanzi-clip-13">
      <path d="M 707.0 334.0 L 690.0 331.0 Q 674.0 327.0 641.0 323.0 L 586.0 315.0 Q 565.0 313.0 552.0 311.0 C 524.0 307.0 525.0 306.0 552.0 293.0 L 572.0 283.0 Q 576.0 281.0 581.0 281.0 Q 587.0 281.0 596.0 283.0 Q 606.0 284.0 615.0 285.0 L 672.0 297.0 L 706.0 302.0 Q 724.0 305.0 753.0 307.0 Q 781.0 309.0 828.0 312.0 L 853.0 313.0 Q 867.0 314.0 869.0 319.0 Q 870.0 321.0 870.0 323.0 Q 870.0 327.0 866.0 331.0 Q 861.0 339.0 851.0 343.0 Q 842.0 347.0 831.0 351.0 Q 821.0 353.0 810.0 353.0 Q 808.0 352.0 802.0 351.0 Q 797.0 349.0 778.0 347.0 L 754.0 342.0 Q 747.0 341.0 732.0 338.0 L 707.0 334.0 Z" fill="lightgray"></path>
      </clipPath>
      <path clip-path="url(#make-me-a-hanzi-clip-13)" d="M 557.0 307.0 L 564.0 300.0 L 586.0 298.0 L 811.0 332.0 L 862.0 323.0 " fill="none" id="make-me-a-hanzi-animation-13" stroke-dasharray="439 878" stroke-linecap="round"></path>

      <clipPath id="make-me-a-hanzi-clip-14">
      <path d="M 615.0 285.0 L 620.0 267.0 Q 620.0 265.0 621.0 251.0 L 622.0 225.0 Q 622.0 206.0 628.0 192.0 Q 634.0 177.0 648.0 169.0 Q 662.0 161.0 682.0 159.0 Q 702.0 157.0 721.0 157.0 Q 743.0 158.0 766.0 161.0 Q 790.0 163.0 804.0 167.0 Q 817.0 171.0 830.0 177.0 Q 842.0 183.0 844.0 189.0 Q 844.0 194.0 838.0 201.0 Q 832.0 207.0 824.0 212.0 L 810.0 217.0 Q 798.0 222.0 795.0 222.0 L 794.0 222.0 Q 792.0 221.0 786.0 219.0 Q 780.0 215.0 762.0 210.0 L 737.0 203.0 Q 730.0 201.0 716.0 199.0 Q 703.0 198.0 696.0 198.0 L 689.0 198.0 Q 680.0 198.0 674.0 200.0 Q 667.0 203.0 663.0 207.0 Q 659.0 211.0 659.0 227.0 L 659.0 242.0 Q 660.0 251.0 662.0 259.0 Q 665.0 267.0 672.0 275.0 Q 678.0 281.0 679.0 285.0 Q 679.0 287.0 677.0 289.0 Q 676.0 292.0 672.0 297.0 C 656.0 322.0 607.0 314.0 615.0 285.0 Z" fill="lightgray"></path>
      </clipPath>
      <path clip-path="url(#make-me-a-hanzi-clip-14)" d="M 671.0 283.0 L 666.0 285.0 L 641.0 266.0 L 641.0 211.0 L 661.0 184.0 L 703.0 177.0 L 796.0 193.0 L 834.0 192.0 " fill="none" id="make-me-a-hanzi-animation-14" stroke-dasharray="428 856" stroke-linecap="round"></path>

</g>
</svg>
